Run: headless pygame with SDL's dummy video driver; simulated clock (each Clock.tick advances the game by its frame time, no real sleeping); random seed 0; keys injected as events and as key.get_pressed() state; no mouse input.
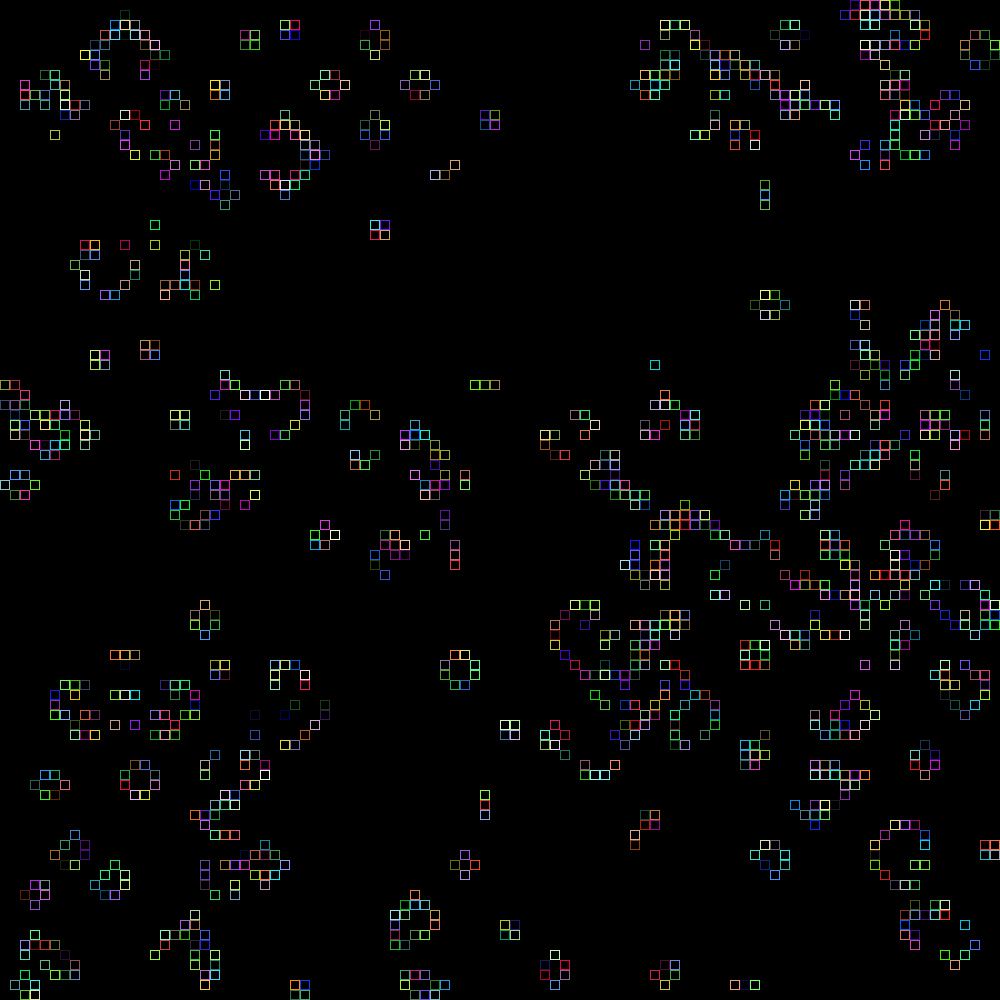
Frame 1 of 4 · flips 1–60 · no input
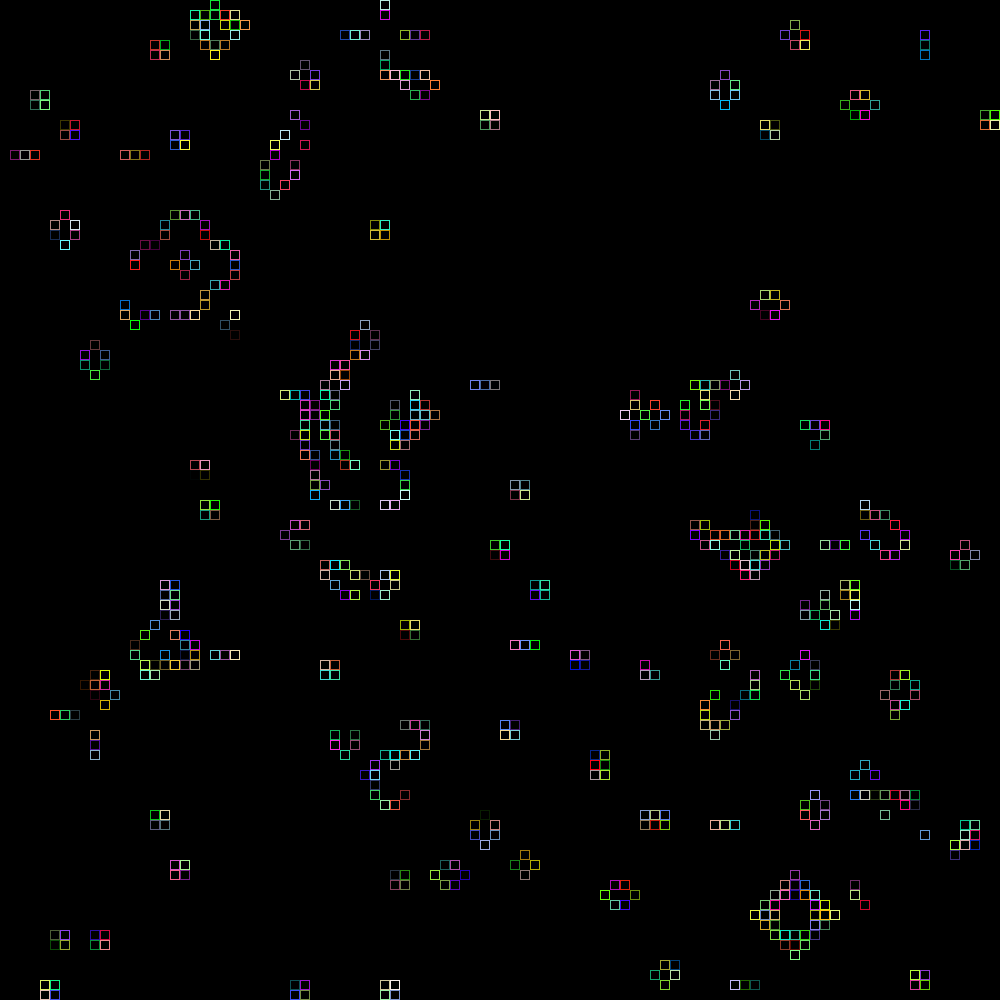
Frame 2 of 4 · flips 61–180 · tapped SPACE, RETURN · held RIGHT (→), D
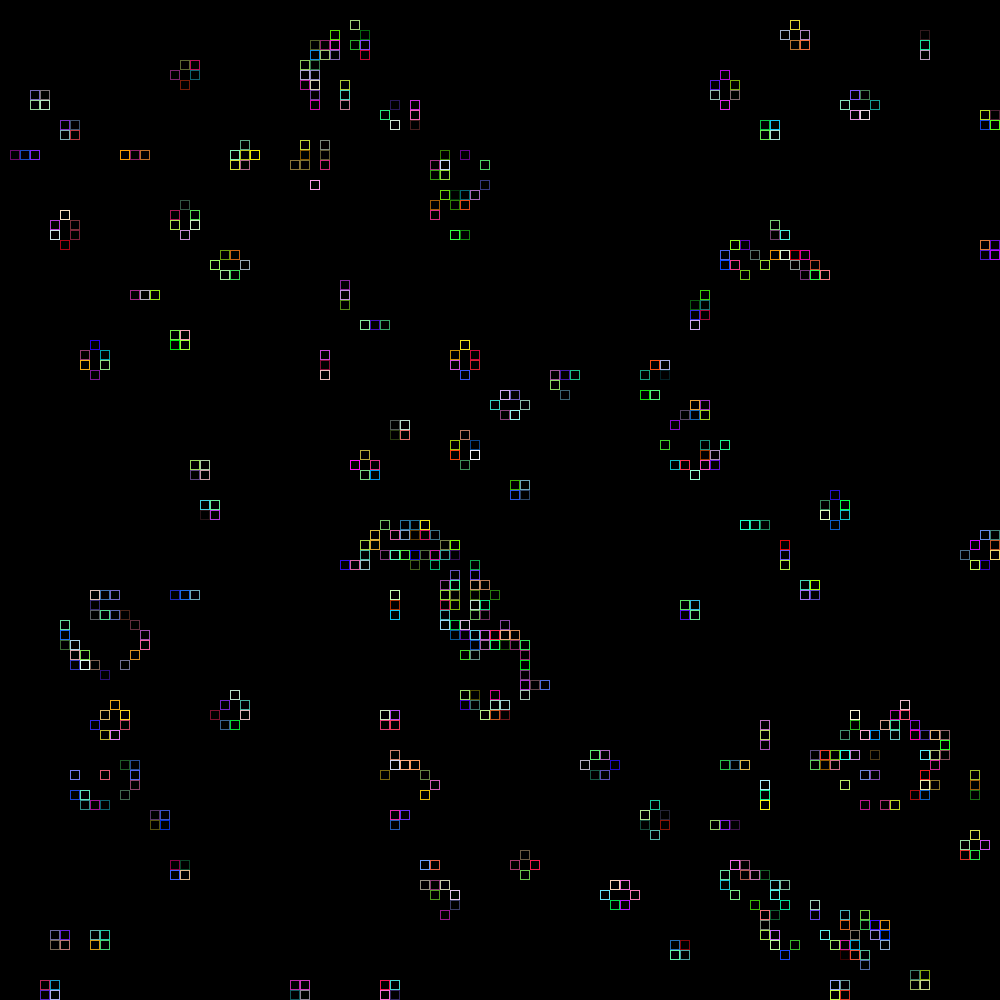
Frame 3 of 4 · flips 181–300 · held DOWN (↓), S
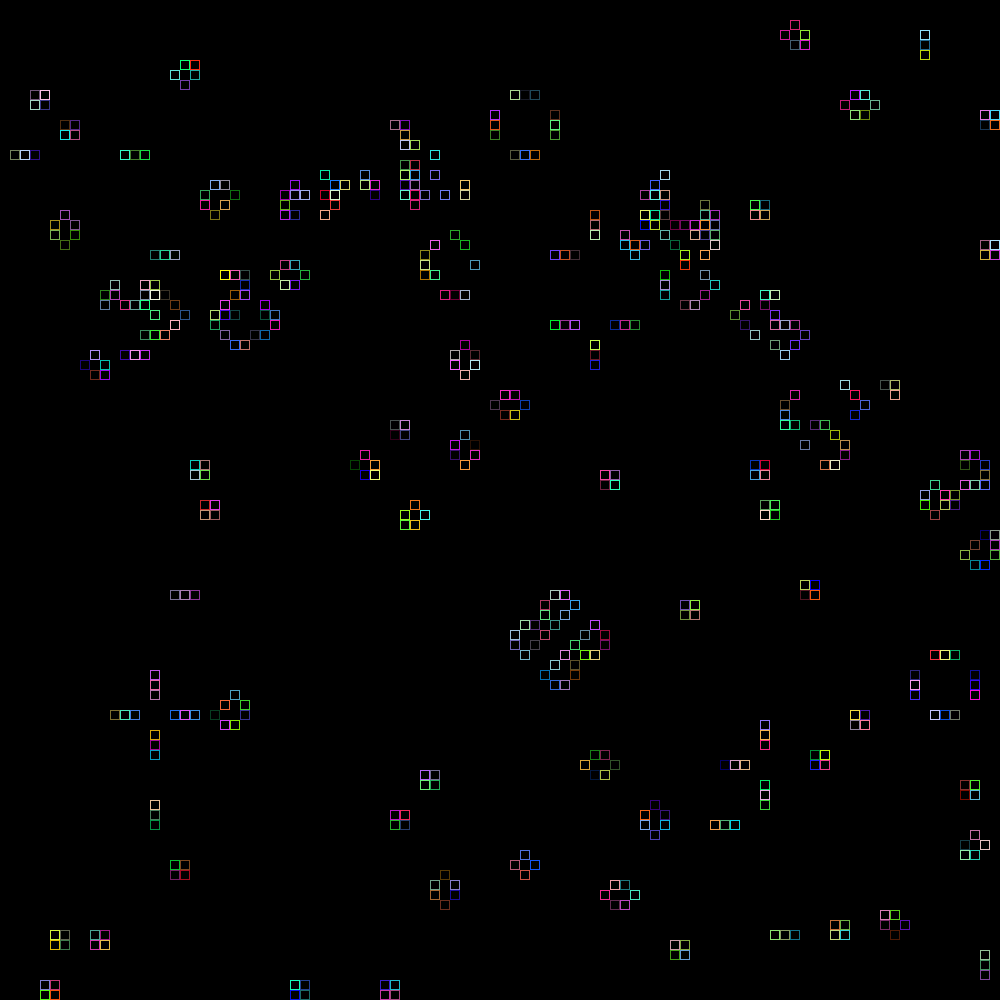
Frame 4 of 4 · flips 301–420 · held LEFT (←), A, UP (↑), W

The pygame program that drew these frames:

import pygame
from pygame.locals import *
import sys
from random import *
import time
#import juegovida as jv
#------constantes

RANDON = True

SCREEN_WIDTH = 1800
SCREEN_HEIGHT = 1000
color_vivo1 = [0, 0, 0]
color_muerto1 = [0, 255, 255]
color_vivo2 = [0, 255, 255]
color_muerto2 = [0, 0, 0]

color_vivo=color_vivo2
color_muerto=color_muerto2

def checkCell(row, col, grid,gridSize,mini,maxi):
    
    minRow = 0
    if row > 1:
        minRow = row-1
    maxRow = gridSize-1
    if row < gridSize-2:
        maxRow = row+1
    minCol = 0
    if col > 1:
        minCol = col-1
    maxCol = gridSize-1
    if col < gridSize-2:
        maxCol = col+1

    
    neighbours = 0-grid[row][col]
    for nrow in range(minRow, maxRow+1):
        for ncol in range(minCol, maxCol+1):
            neighbours += grid[nrow][ncol]
    if grid[row][col] == 1 and neighbours <mini:
        return 0
    
    elif grid[row][col] == 1 and (mini <= neighbours <=maxi):
        return 1
    
    elif grid[row][col] == 1 and neighbours > maxi:
        return 0
    
    elif grid[row][col] == 0 and neighbours == maxi:
        return 1
    else:
        return 0


def randomGrid(gridSize):
    grid = []
    for row in range(0, gridSize):
        grid.append([])
        for col in range(0, gridSize):
            grid[row].append(randint(0, 1))
    return grid




def drawn_box(screen,px,py,size=50,color=color_muerto,width=0):
    rect = (px, py, size, size)
    pygame.draw.rect(screen, color, rect, width)

def drawn_Grid(screen,grid,px,py,size=50):
    pos_x=px
    pos_y=py
    i=0
    while i<len(grid):
        pos_y=py+size*i
        j=0
        while j<len(grid[0]):
            pos_x=px+size*j
            if grid[i][j]==1:
                if RANDON:
                    color=[randint(0,255),randint(0,255),randint(0,255)]
                else:
                    color=color_vivo
                drawn_box(screen,pos_x,pos_y,size,color,1)
            else:
                drawn_box(screen,pos_x,pos_y,size,color_muerto)
            j+=1
        i+=1

def main():
    pygame.init()

    top_left = 0
    top_righ = 0
    slip=0
    mini=2#2
    maxi=3#3
    size=10
    gridSize=100
    currentgrid=randomGrid(gridSize)

    nextgrid = []
    for row in range(gridSize):
        nextgrid.append([])
        for col in range(gridSize):
            nextgrid[row].append(0)


    
    
    screen = pygame.display.set_mode((gridSize*size, gridSize*size))
    pygame.display.set_caption("Juego de la vida")
    
    while True:
        
        for event in pygame.event.get():
            if event.type == pygame.QUIT:
                sys.exit()

        screen.fill([0,0,0])
        drawn_Grid(screen,currentgrid,top_left,top_righ,size)
        pygame.display.flip()
        if slip:
            time.sleep(0.1)

    
        for row in range(gridSize):
            for col in range(gridSize):
                nextgrid[row][col] = checkCell(row, col, currentgrid, gridSize,mini,maxi)
        tmpgrid = currentgrid
        currentgrid = nextgrid
        nextgrid = tmpgrid 


if __name__ == "__main__":
    main()
